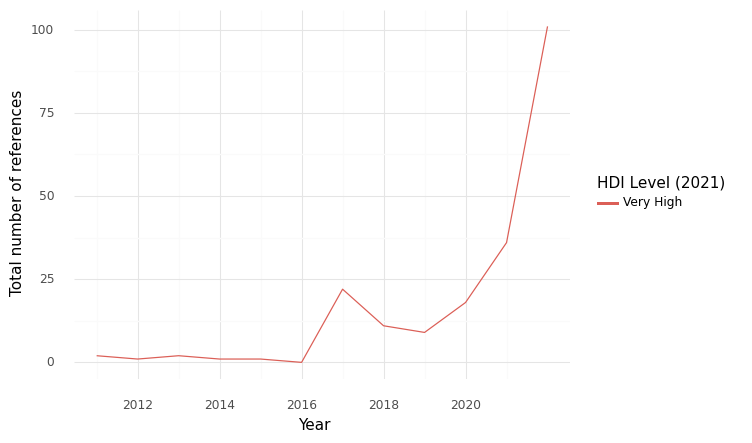

The data file committed next to this chart (first rows):
, HDI Level (2021), Year, intersection, climate, health, sum
0, Very High, 2011, 2.0, 44.0, 59.0, 105.0
1, Very High, 2012, 1.0, 61.0, 82.0, 144.0
2, Very High, 2013, 2.0, 63.0, 96.0, 161.0
3, Very High, 2014, 1.0, 45.0, 82.0, 128.0
4, Very High, 2015, 1.0, 103.0, 107.0, 211.0
5, Very High, 2016, 0.0, 39.0, 57.0, 96.0
6, Very High, 2017, 22.0, 72.0, 48.0, 142.0
7, Very High, 2018, 11.0, 75.0, 131.0, 217.0
8, Very High, 2019, 9.0, 74.0, 158.0, 241.0
9, Very High, 2020, 18.0, 83.0, 248.0, 349.0
10, Very High, 2021, 36.0, 170.0, 338.0, 544.0
11, Very High, 2022, 101.0, 589.0, 879.0, 1569
